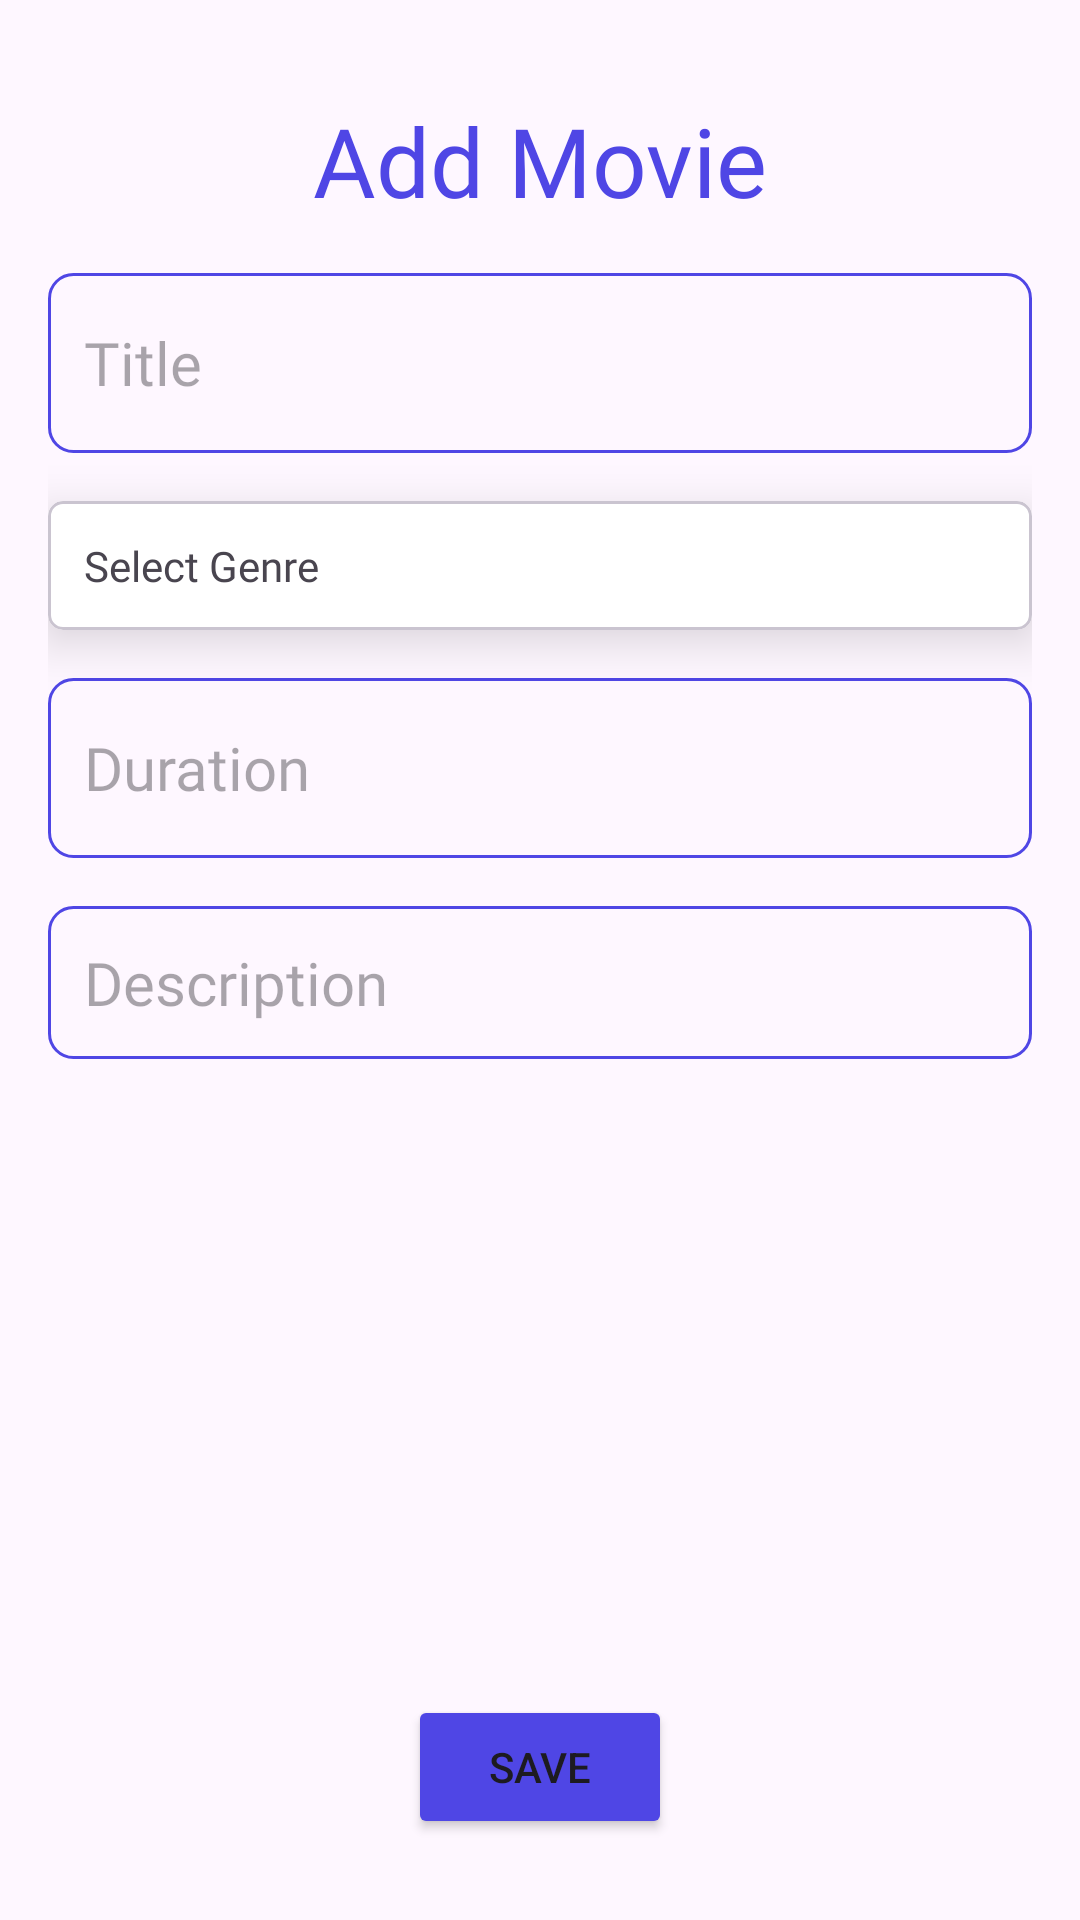

This screen was rendered from an Android layout file. Write that file and the resources it references.
<!-- AndroidManifest.xml: application theme Theme.BiosTix -->
<!-- res/layout/activity_create.xml -->
<?xml version="1.0" encoding="utf-8"?>
<androidx.constraintlayout.widget.ConstraintLayout
    xmlns:android="http://schemas.android.com/apk/res/android"
    xmlns:app="http://schemas.android.com/apk/res-auto"
    xmlns:tools="http://schemas.android.com/tools"
    android:layout_width="match_parent"
    android:layout_height="match_parent"
    android:paddingTop="16dp"
    android:paddingStart="16dp"
    android:paddingEnd="16dp"
    tools:context=".CreateActivity">

    <ScrollView
        android:layout_width="match_parent"
        android:layout_height="match_parent">

        <androidx.constraintlayout.widget.ConstraintLayout
            android:layout_width="match_parent"
            android:layout_height="wrap_content">

            
            <TextView
                android:id="@+id/note_heading"
                android:layout_width="wrap_content"
                android:layout_height="wrap_content"
                android:text="Add Movie"
                android:textColor="@color/indigo"
                android:textSize="32sp"
                android:fontFamily="@font/poppins_semibold"
                android:layout_marginTop="16dp"
                app:layout_constraintTop_toTopOf="parent"
                app:layout_constraintStart_toStartOf="parent"
                app:layout_constraintEnd_toEndOf="parent" />

            <androidx.appcompat.widget.AppCompatEditText
                android:id="@+id/create_title"
                android:layout_width="0dp"
                android:layout_height="60dp"
                android:layout_marginTop="16dp"
                android:padding="12dp"
                android:textSize="20sp"
                android:hint="Title"
                android:fontFamily="@font/poppins_medium"
                android:background="@drawable/indigo_border"
                android:maxLines="1"
                app:layout_constraintStart_toStartOf="parent"
                app:layout_constraintEnd_toEndOf="parent"
                app:layout_constraintTop_toBottomOf="@id/note_heading" />

            <com.google.android.material.card.MaterialCardView
                android:id="@+id/card_genre"
                android:layout_width="0dp"
                android:layout_height="wrap_content"
                android:layout_marginTop="16dp"
                app:cardBackgroundColor="@color/white"
                app:cardCornerRadius="5dp"
                app:cardElevation="10dp"
                app:layout_constraintStart_toStartOf="parent"
                app:layout_constraintEnd_toEndOf="parent"
                app:layout_constraintTop_toBottomOf="@+id/create_title">

                <RelativeLayout
                    android:layout_width="match_parent"
                    android:layout_height="wrap_content"
                    android:padding="12dp">

                    <TextView
                        android:id="@+id/select_genre"
                        android:layout_width="wrap_content"
                        android:layout_height="wrap_content"
                        android:text="Select Genre"
                        android:fontFamily="@font/poppins_medium"
                        android:layout_centerVertical="true"/>

                    <ImageView
                        android:id="@+id/dropdown"
                        android:layout_width="wrap_content"
                        android:layout_height="wrap_content"
                        android:src="@drawable/baseline_arrow_drop_down_24"
                        android:layout_alignParentEnd="true"
                        android:layout_centerVertical="true"/>

                </RelativeLayout>

            </com.google.android.material.card.MaterialCardView>


            <androidx.appcompat.widget.AppCompatEditText
                android:id="@+id/create_duration"
                android:layout_width="0dp"
                android:layout_height="60dp"
                android:layout_marginTop="16dp"
                android:padding="12dp"
                android:textSize="20sp"
                android:hint="Duration"
                android:fontFamily="@font/poppins_medium"
                android:background="@drawable/indigo_border"
                app:layout_constraintStart_toStartOf="parent"
                app:layout_constraintEnd_toEndOf="parent"
                app:layout_constraintTop_toBottomOf="@id/card_genre"/>

            <androidx.appcompat.widget.AppCompatEditText
                android:id="@+id/create_desc"
                android:layout_width="0dp"
                android:layout_height="wrap_content"
                android:layout_marginTop="16dp"
                android:padding="12dp"
                android:textSize="20sp"
                android:hint="Description"
                android:gravity="top"
                android:fontFamily="@font/poppins_regular"
                android:background="@drawable/indigo_border"
                app:layout_constraintStart_toStartOf="parent"
                app:layout_constraintEnd_toEndOf="parent"
                app:layout_constraintTop_toBottomOf="@id/create_duration" />

            <ImageView
                android:id="@+id/image_upload"
                android:layout_width="match_parent"
                android:layout_height="180dp"
                android:layout_marginTop="16dp"
                android:src="@drawable/palceholder_image"
                app:layout_constraintStart_toStartOf="parent"
                app:layout_constraintEnd_toEndOf="parent"
                app:layout_constraintTop_toBottomOf="@id/create_desc"/>

            <Button
                android:id="@+id/btn_save"
                android:layout_width="wrap_content"
                android:layout_height="wrap_content"
                android:text="Save"
                android:backgroundTint="@color/indigo"
                app:layout_constraintTop_toBottomOf="@id/image_upload"
                app:layout_constraintStart_toStartOf="parent"
                app:layout_constraintEnd_toEndOf="parent"
                android:layout_marginTop="16dp"
                android:padding="12dp"/>

        </androidx.constraintlayout.widget.ConstraintLayout>

    </ScrollView>

</androidx.constraintlayout.widget.ConstraintLayout>
<!-- resources referenced by this layout -->
<resources>
  <color name="indigo">#4f46e5</color>
  <color name="white">#FFFFFFFF</color>
  <!-- drawable indigo_border (drawable) -->
  <?xml version="1.0" encoding="utf-8"?>
  <shape xmlns:android="http://schemas.android.com/apk/res/android"
      android:shape="rectangle">
  
      <stroke
          android:width="1dp"
          android:color="@color/indigo"/>
  
      <corners
          android:radius="8dp"/>
  
  </shape>
  <style name="Theme.BiosTix" parent="Base.Theme.BiosTix" />
  <style name="Base.Theme.BiosTix" parent="Theme.Material3.DayNight.NoActionBar">
          
           <item name="colorPrimary">@color/rose</item>
           <item name="colorSecondary">@color/rose</item>
           <item name="colorPrimaryVariant">@color/indigo</item>
           <item name="android:statusBarColor">@color/indigo</item>
      </style>
  <color name="rose">#e11d48</color>
</resources>
